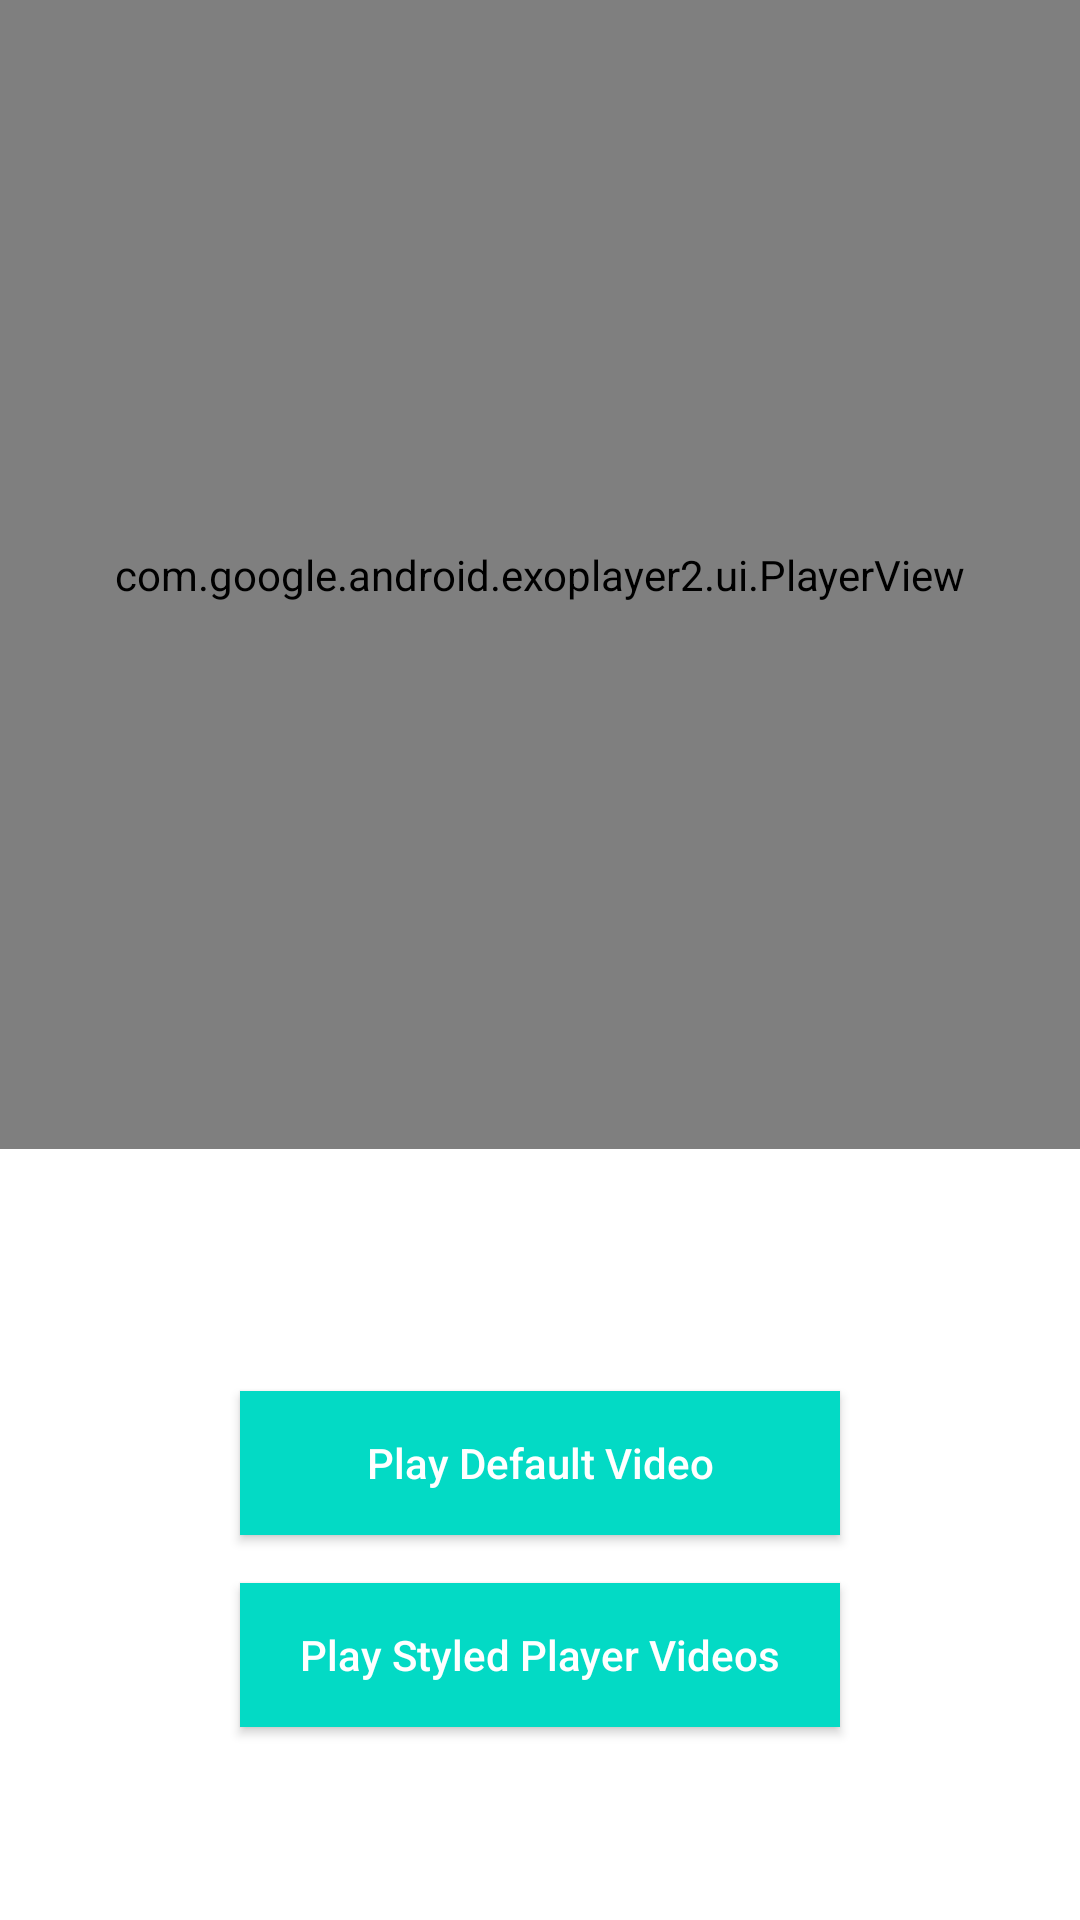

The Android layout XML behind this screen, and the referenced resources:
<!-- AndroidManifest.xml: application theme Theme.MyVideoPlayer -->
<!-- res/layout/activity_exo_player_view.xml -->
<?xml version="1.0" encoding="utf-8"?>
<androidx.constraintlayout.widget.ConstraintLayout xmlns:android="http://schemas.android.com/apk/res/android"
    xmlns:app="http://schemas.android.com/apk/res-auto"
    xmlns:tools="http://schemas.android.com/tools"
    android:layout_width="match_parent"
    android:layout_height="match_parent"
    tools:context="dev.shrishri1108.MyVideoPlayer.ExoPlayerView">

    <com.google.android.exoplayer2.ui.PlayerView
        android:layout_width="match_parent"
        android:layout_height="383dp"
        app:layout_constraintTop_toTopOf="parent"
        android:id="@+id/id_exoplayer"
        app:auto_show="true"
        />

    <Button
        android:id="@+id/buttonPlayStylePlayerVideos"
        android:layout_width="200dp"
        android:layout_height="wrap_content"
        android:layout_marginStart="8dp"
        android:layout_marginTop="16dp"
        android:layout_marginEnd="8dp"
        android:layout_marginBottom="8dp"
        android:background="@color/colorAccent"
        android:text="@string/title_play_url"
        android:textColor="@color/white"
        app:layout_constraintBottom_toBottomOf="parent"
        app:layout_constraintEnd_toEndOf="parent"
        app:layout_constraintHorizontal_bias="0.5"
        app:layout_constraintStart_toStartOf="parent"
        android:textAllCaps="false"
        app:layout_constraintTop_toBottomOf="@+id/buttonPlayDefaultVideo"
        />
    <Button
        android:id="@+id/buttonPlayDefaultVideo"
        android:layout_width="200dp"
        android:layout_height="wrap_content"
        android:layout_marginStart="8dp"
        android:layout_marginTop="24dp"
        android:layout_marginEnd="8dp"
        android:background="@color/colorAccent"
        android:text="@string/title_play_default_url"
        app:layout_constraintTop_toBottomOf="@id/id_exoplayer"
        android:textColor="@color/white"
        app:layout_constraintBottom_toTopOf="@+id/buttonPlayStylePlayerVideos"
        app:layout_constraintEnd_toEndOf="parent"
        android:textAllCaps="false"
        app:layout_constraintHorizontal_bias="0.5"
        app:layout_constraintStart_toStartOf="parent"
        app:layout_constraintVertical_chainStyle="packed"
        />
</androidx.constraintlayout.widget.ConstraintLayout>
<!-- resources referenced by this layout -->
<resources>
  <string name="title_play_default_url">Play Default Video</string>
  <string name="title_play_url">Play Styled Player Videos</string>
  <style name="Theme.MyVideoPlayer" parent="Theme.MaterialComponents.DayNight.DarkActionBar">
          
          <item name="colorPrimary">@color/purple_500</item>
          <item name="colorPrimaryVariant">@color/purple_700</item>
          <item name="colorOnPrimary">@color/white</item>
          
          <item name="colorSecondary">@color/teal_200</item>
          <item name="colorSecondaryVariant">@color/teal_700</item>
          <item name="colorOnSecondary">@color/black</item>
          
          <item name="android:statusBarColor">?attr/colorPrimaryVariant</item>
          
      </style>
  <!-- not gathered from this repository: default colours our renderer supplied (Android Studio template values) -->
  <color name="purple_500">#FF6200EE</color>
  <color name="purple_700">#FF3700B3</color>
  <color name="teal_200">#FF03DAC5</color>
  <color name="teal_700">#FF018786</color>
  <color name="black">#FF000000</color>
  <color name="white">#FFFFFFFF</color>
  <color name="colorAccent">#FF03DAC5</color>
</resources>
